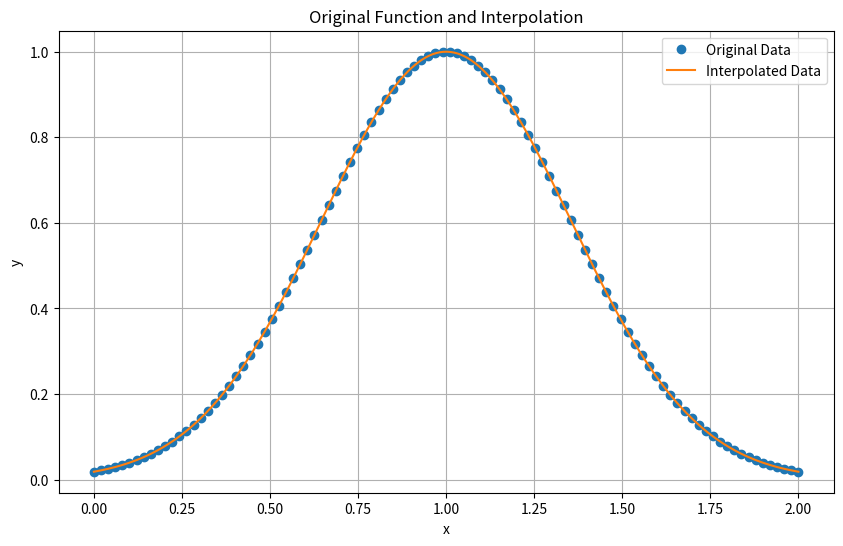

Recreate this plot in Python.
import numpy as np
import csv
from scipy.interpolate import interp1d

# Définition de la fonction
mag_profile = lambda x, profile_factor: np.exp(-profile_factor * (x - 1)**2)

# Paramètres
profile_factor = 4.0  # Valeur à ajuster selon tes besoins
x_values = np.linspace(0, 2, 100)  # Générer 100 valeurs de x entre 0 et 2

# Calcul des valeurs de y en utilisant la fonction
y_values = mag_profile(x_values, profile_factor)

# Écriture dans le fichier CSV
with open('output.csv', 'w', newline='') as file:
    writer = csv.writer(file)
    writer.writerow(['x', 'y'])  # En-têtes
    for x, y in zip(x_values, y_values):
        writer.writerow([x, y])

print("Les données ont été écrites dans 'output.csv'.")

import matplotlib.pyplot as plt

# Interpolation
f_interpolated = interp1d(x_values, y_values, kind='cubic')
x_interpolated = np.linspace(0, 2, 400)
y_interpolated = f_interpolated(x_interpolated)

# Plotting
plt.figure(figsize=(10, 6))
plt.plot(x_values, y_values, 'o', label='Original Data')
plt.plot(x_interpolated, y_interpolated, '-', label='Interpolated Data')
plt.xlabel('x')
plt.ylabel('y')
plt.title('Original Function and Interpolation')
plt.legend()
plt.grid(True)
plt.show()
